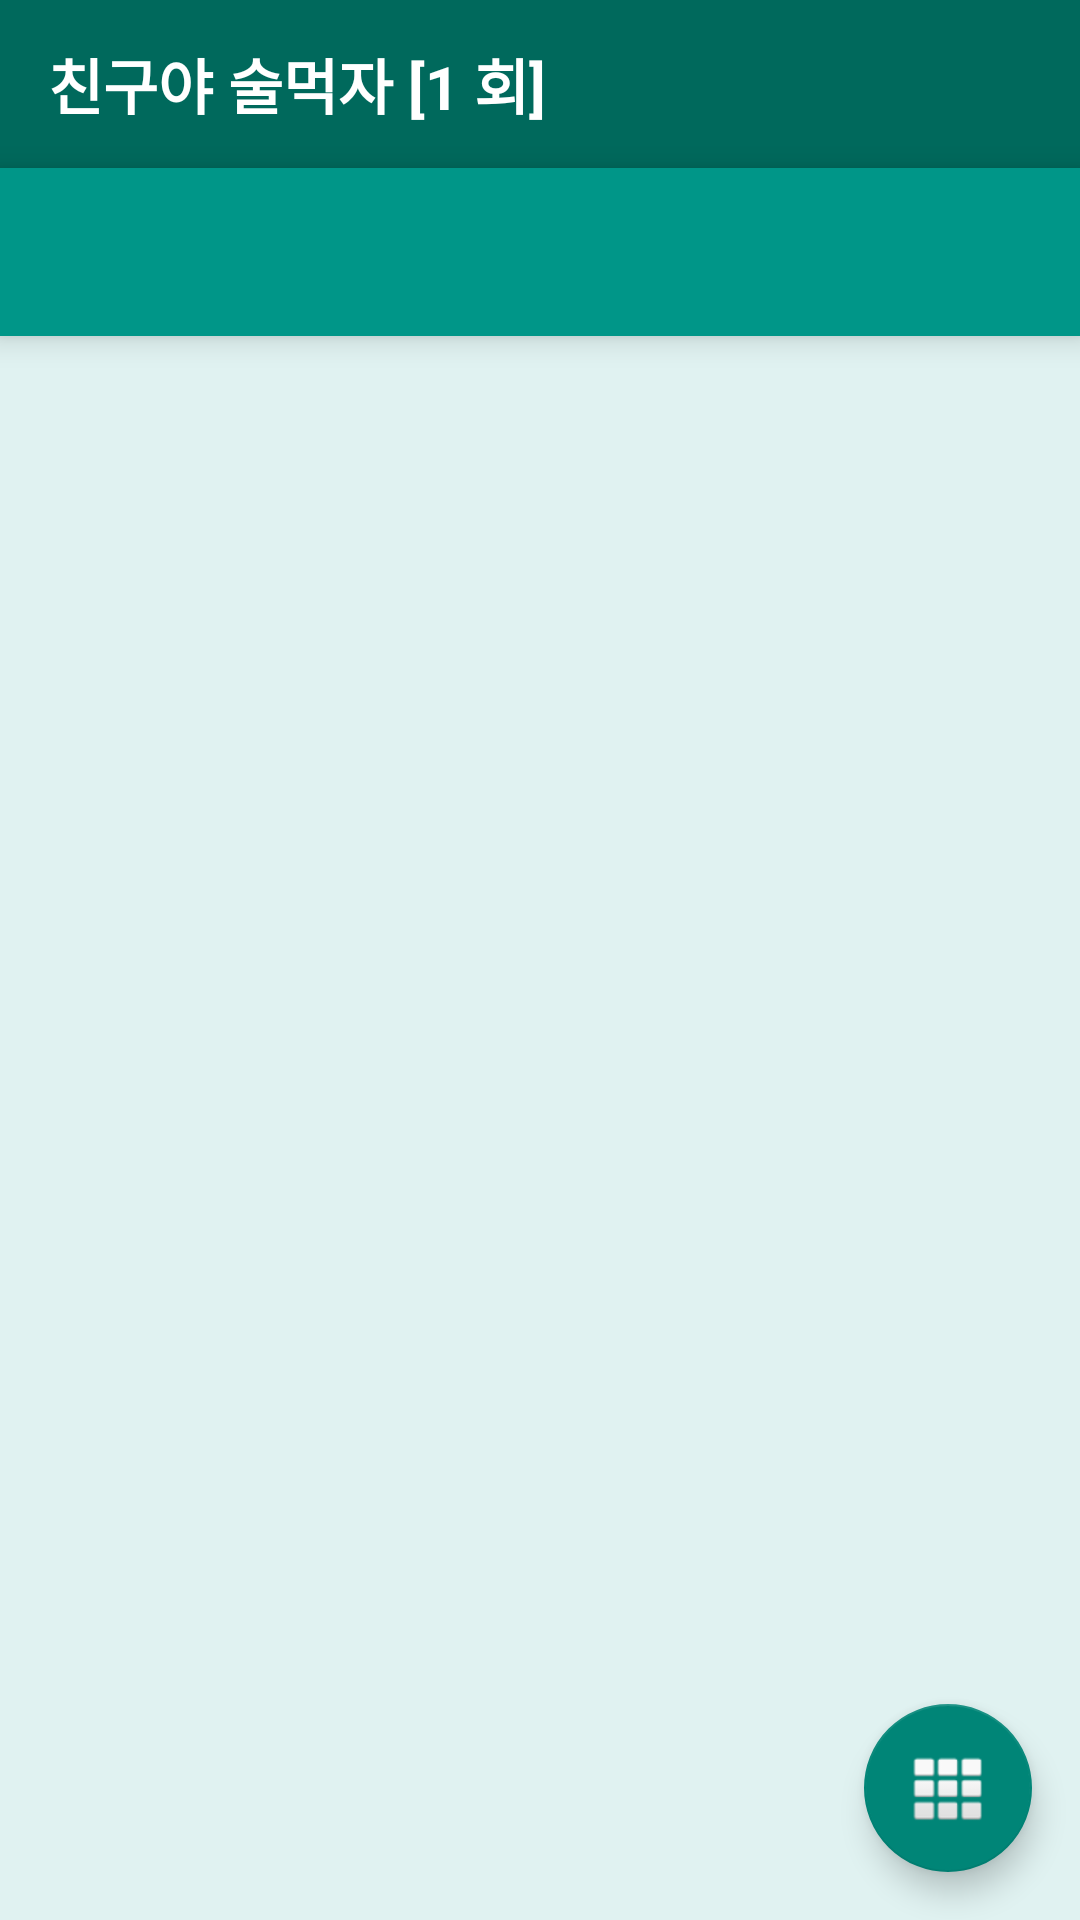

The Android layout XML behind this screen, and the referenced resources:
<!-- AndroidManifest.xml: application theme AppTheme -->
<!-- res/layout/activity_main.xml -->
<?xml version="1.0" encoding="utf-8"?>
<LinearLayout
    xmlns:android="http://schemas.android.com/apk/res/android"
    xmlns:tools="http://schemas.android.com/tools"
    android:layout_width="match_parent"
    android:layout_height="match_parent"
    android:orientation="vertical"
    android:fitsSystemWindows="true"
    tools:context="com.seyun.healthtrainer.Activity.MainActivity">
    <include
        layout="@layout/toolbar"
        android:layout_width="match_parent"
        android:layout_height="wrap_content" />
    <android.support.design.widget.TabLayout
        android:id="@+id/tab_layout"
        android:layout_width="match_parent"
        android:layout_height="wrap_content"
        android:background="#009688"
        android:elevation="6dp"
        android:minHeight="?attr/actionBarSize"
        android:theme="@style/ThemeOverlay.AppCompat.Dark.ActionBar"/>
    <android.support.design.widget.CoordinatorLayout
        android:id="@+id/main_layout"
        xmlns:android="http://schemas.android.com/apk/res/android"
        xmlns:tools="http://schemas.android.com/tools"
        android:layout_width="match_parent"
        android:layout_height="match_parent"
        android:fitsSystemWindows="true">
        <android.support.v4.view.ViewPager
            android:id="@+id/pager"
            android:background="#E0F2F1"
            android:layout_width="match_parent"
            android:layout_height="match_parent"
            android:layout_below="@id/tab_layout"
            />
        <android.support.design.widget.FloatingActionButton
            android:id="@+id/fab"
            android:layout_width="wrap_content"
            android:layout_height="wrap_content"
            android:layout_gravity="bottom|end"
            android:layout_margin="16dp"
            android:src="@android:drawable/ic_dialog_dialer"
            />
        <android.support.design.widget.FloatingActionButton
            android:id="@+id/fab2"
            android:layout_width="wrap_content"
            android:layout_height="wrap_content"
            android:layout_gravity="bottom|end"
            android:layout_margin="16dp"
            android:src="@android:drawable/ic_dialog_dialer"
            android:visibility="gone"/>
        <android.support.design.widget.FloatingActionButton
            android:id="@+id/fab3"
            android:layout_width="wrap_content"
            android:layout_height="wrap_content"
            android:layout_gravity="bottom|end"
            android:layout_margin="16dp"
            android:src="@drawable/ic_add_box_white_36dp"
            android:visibility="gone"/>
    </android.support.design.widget.CoordinatorLayout>
    <android.support.v7.widget.RecyclerView
        xmlns:android="http://schemas.android.com/apk/res/android"
        android:id="@+id/fragment1_layout"
        android:layout_width="match_parent"
        android:layout_height="match_parent">
    </android.support.v7.widget.RecyclerView>

</LinearLayout>
<!-- res/layout/toolbar.xml (included above) -->
<?xml version="1.0" encoding="utf-8"?>
<LinearLayout xmlns:android="http://schemas.android.com/apk/res/android"
    android:orientation="vertical"
    android:layout_width="match_parent"
    android:layout_height="match_parent">
    <android.support.v7.widget.Toolbar
        android:id="@+id/toolbar"
        android:titleTextColor="#FFFFFF"
        android:layout_height="56dp"
        android:layout_width="match_parent"
        android:background="#00695C"
        >
        <TextView
            android:id="@+id/toolbar_title"
            android:layout_width="match_parent"
            android:layout_height="match_parent"
            android:gravity="left|center"
            android:text="친구야 술먹자 [1 회]"
            android:textStyle="bold"
            android:textColor="#FFFFFF"
            android:textSize="20dp"/>
    </android.support.v7.widget.Toolbar>
</LinearLayout>
<!-- resources referenced by this layout -->
<resources>
  <style name="AppTheme" parent="Theme.AppCompat.DayNight.NoActionBar">
          
          <item name="colorControlNormal">@color/white</item>
      </style>
  <!-- not gathered from this repository: default colours our renderer supplied (Android Studio template values) -->
  <color name="white">#FFFFFFFF</color>
</resources>
